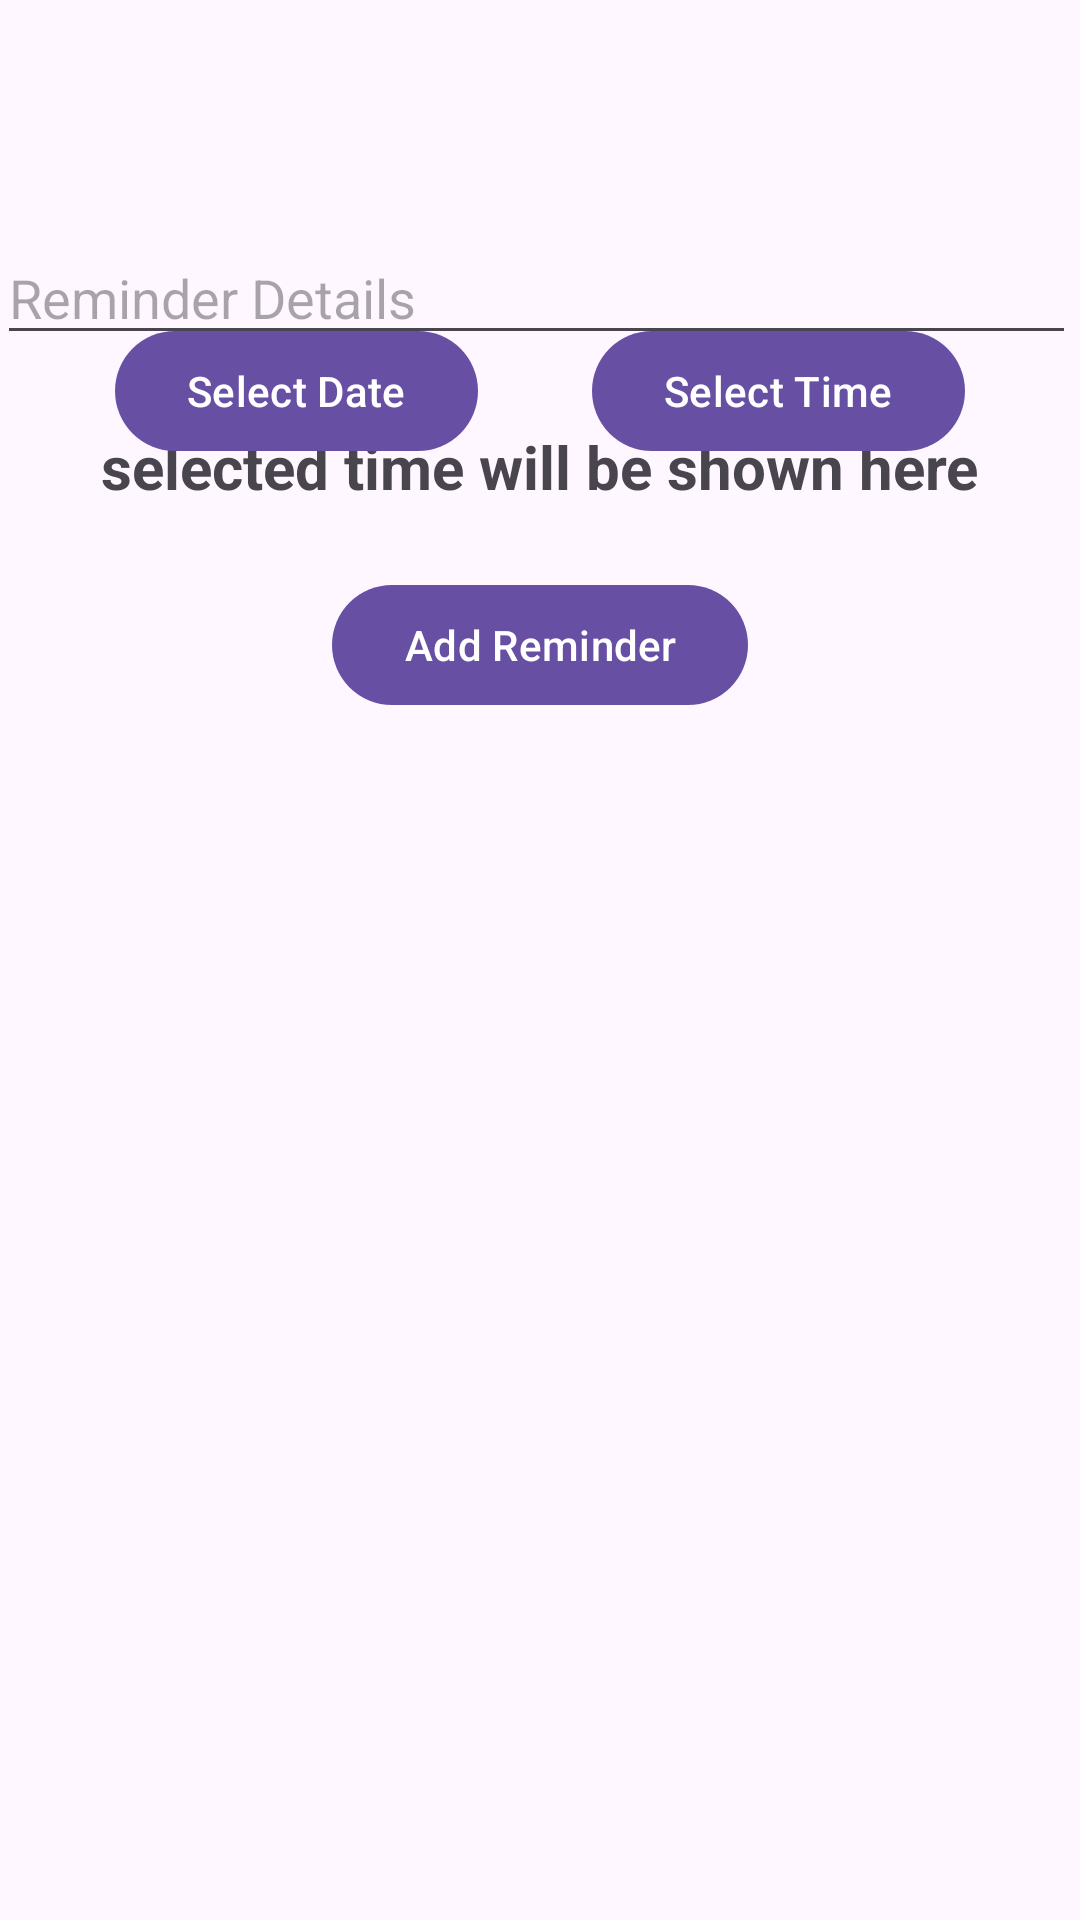

Here is an Android app screen rendered from its layout file. Give the layout XML and the strings, colors and styles it references.
<!-- AndroidManifest.xml: application theme Theme.ReminderApplication -->
<!-- res/layout/activity_add_reminder.xml -->
<?xml version="1.0" encoding="utf-8"?>
<androidx.constraintlayout.widget.ConstraintLayout xmlns:android="http://schemas.android.com/apk/res/android"
    xmlns:app="http://schemas.android.com/apk/res-auto"
    xmlns:tools="http://schemas.android.com/tools"
    android:layout_width="match_parent"
    android:layout_height="match_parent"
    tools:context=".AddReminder">
    <EditText
        android:id="@+id/reminder_details"
        android:layout_width="wrap_content"
        android:layout_height="wrap_content"

        android:layout_marginStart="10dp"
        android:layout_marginTop="50dp"
        android:layout_marginEnd="10dp"
        android:layout_marginBottom="60dp"
        android:ems="18"
        android:hint="Reminder Details"
        app:layout_constraintBottom_toBottomOf="parent"
        app:layout_constraintEnd_toEndOf="parent"
        app:layout_constraintHorizontal_bias="0.571"
        app:layout_constraintStart_toStartOf="parent"
        app:layout_constraintTop_toTopOf="parent"
        app:layout_constraintVertical_bias="0.055" />
    <TextView
        android:layout_width="wrap_content"
        android:layout_height="wrap_content"
        android:id="@+id/time_date"
        android:text="selected time will be shown here"
        android:textSize="20dp"
        android:textStyle="bold"
        app:layout_constraintStart_toStartOf="parent"
        app:layout_constraintEnd_toEndOf="parent"
        app:layout_constraintTop_toTopOf="parent"
        app:layout_constraintBottom_toBottomOf="parent"
        android:layout_marginBottom="329dp"

        />

    <com.google.android.material.button.MaterialButton
        android:id="@+id/add_reminder_btn"
        android:layout_width="wrap_content"
        android:layout_height="wrap_content"
        android:layout_marginBottom="210dp"
        android:text="Add Reminder"
        android:textAllCaps="false"
        app:layout_constraintTop_toTopOf="parent"
        app:layout_constraintBottom_toBottomOf="parent"
        app:layout_constraintEnd_toEndOf="parent"
        app:layout_constraintStart_toStartOf="parent" />


    <com.google.android.material.button.MaterialButton
        android:id="@+id/select_time"
        android:layout_width="wrap_content"
        android:layout_height="wrap_content"
        android:text="Select Time"
        android:textAllCaps="false"
        app:layout_constraintStart_toEndOf="@id/select_date"
        app:layout_constraintEnd_toEndOf="parent"
        app:layout_constraintHorizontal_bias="0.837"
        app:layout_constraintTop_toBottomOf="@id/reminder_details"
        app:layout_constraintBottom_toTopOf="@id/time_date"/>

    <com.google.android.material.button.MaterialButton
        android:id="@+id/select_date"
        android:layout_width="wrap_content"
        android:layout_height="wrap_content"
        android:text="Select Date"
        android:textAllCaps="false"
        app:layout_constraintStart_toStartOf="parent"
        app:layout_constraintTop_toBottomOf="@id/reminder_details"
        app:layout_constraintBottom_toTopOf="@id/time_date"
        app:layout_constraintEnd_toStartOf="@id/select_time"
        />

</androidx.constraintlayout.widget.ConstraintLayout>
<!-- resources referenced by this layout -->
<resources>
  <style name="Theme.ReminderApplication" parent="Base.Theme.ReminderApplication" />
  <style name="Base.Theme.ReminderApplication" parent="Theme.Material3.DayNight.NoActionBar">
  
          
          
      </style>
</resources>
